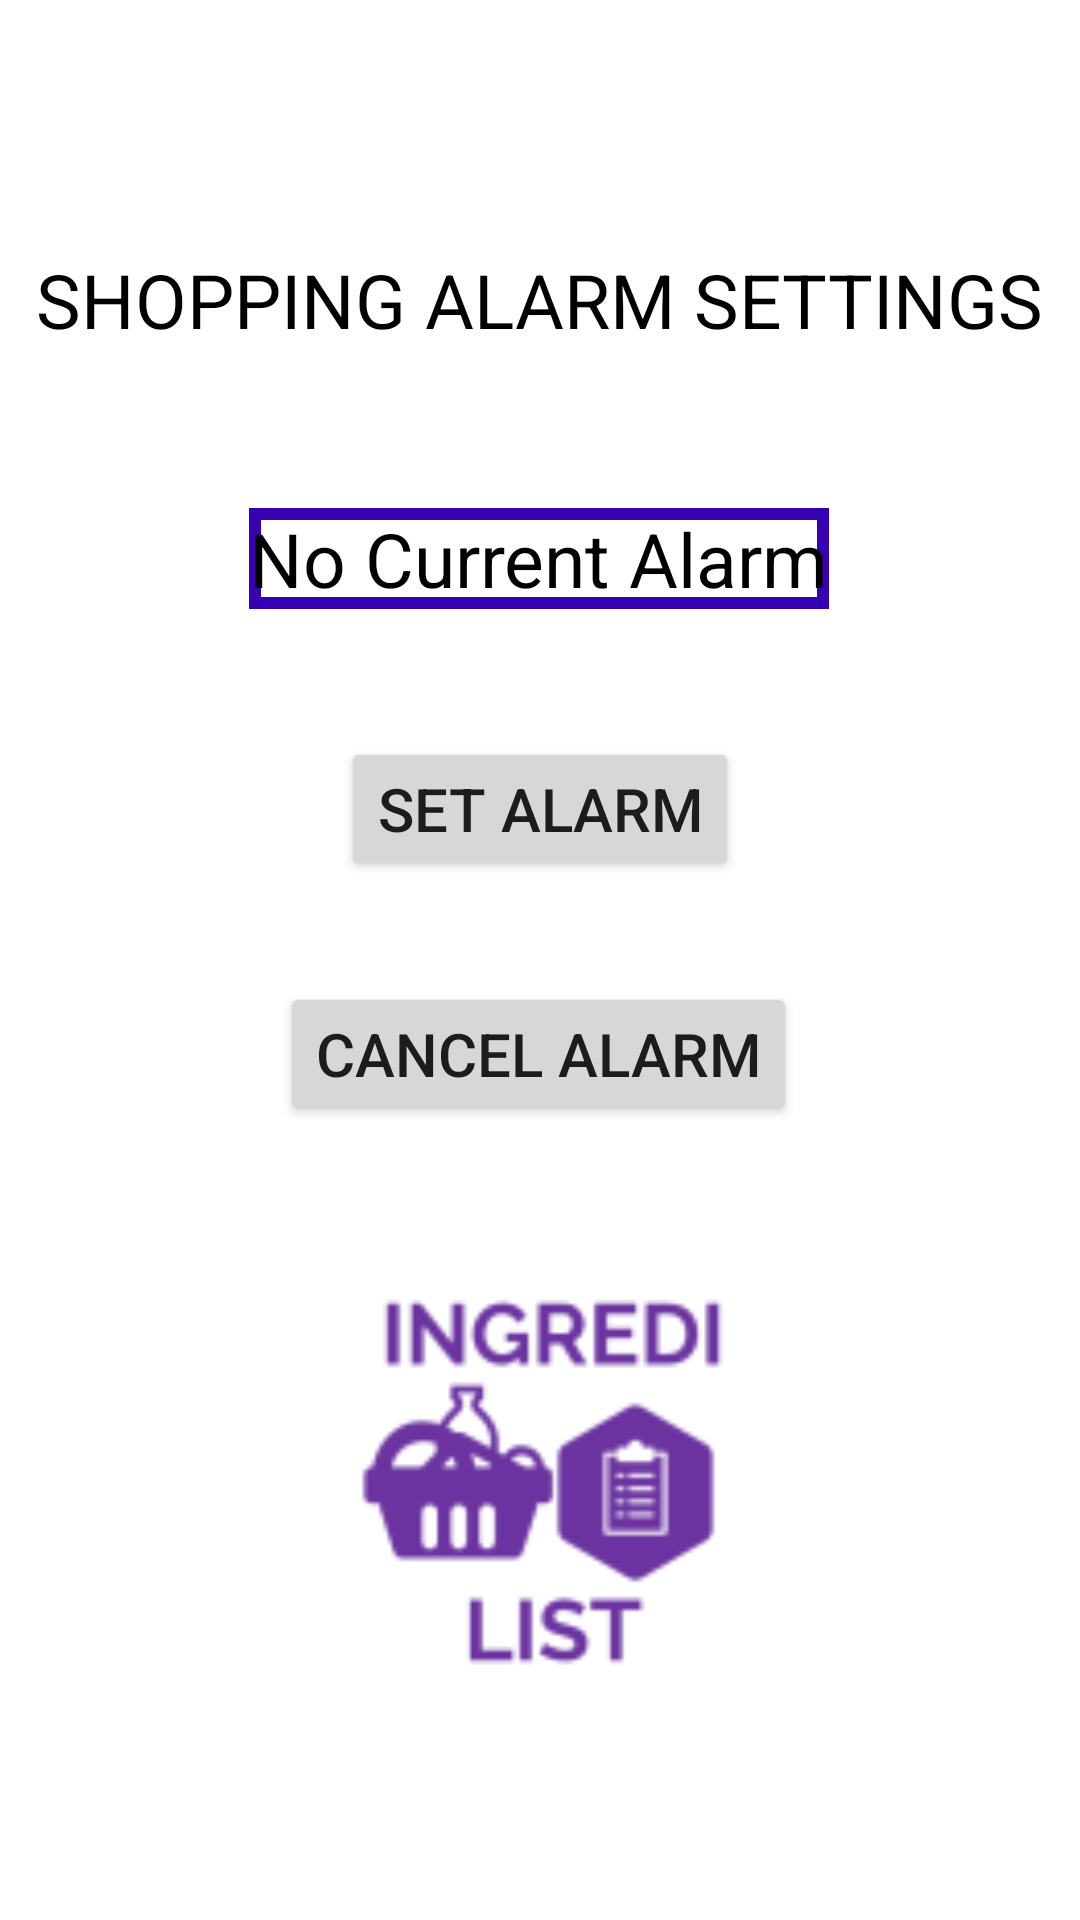

This screen was rendered from an Android layout file. Write that file and the resources it references.
<!-- AndroidManifest.xml: application theme Theme.ingredilist -->
<!-- res/layout/activity_shopping_alarm_settings.xml -->
<?xml version="1.0" encoding="utf-8"?>
<androidx.constraintlayout.widget.ConstraintLayout xmlns:android="http://schemas.android.com/apk/res/android"
    xmlns:app="http://schemas.android.com/apk/res-auto"
    xmlns:tools="http://schemas.android.com/tools"
    android:layout_width="match_parent"
    android:layout_height="match_parent"
    tools:context=".ShoppingAlarmSettings">

    <Button
        android:id="@+id/cancel_alarm"
        android:layout_width="wrap_content"
        android:layout_height="wrap_content"
        android:text="Cancel Alarm"
        android:textSize="20sp"
        app:layout_constraintBottom_toBottomOf="parent"
        app:layout_constraintEnd_toEndOf="parent"
        app:layout_constraintHorizontal_bias="0.497"
        app:layout_constraintStart_toStartOf="parent"
        app:layout_constraintTop_toBottomOf="@+id/alarm_setter"
        app:layout_constraintVertical_bias="0.113" />

    <TextView
        android:id="@+id/textView"
        android:layout_width="wrap_content"
        android:layout_height="wrap_content"
        android:text="SHOPPING ALARM SETTINGS"
        android:textColor="#000000"
        android:textSize="25sp"
        app:layout_constraintBottom_toBottomOf="parent"
        app:layout_constraintEnd_toEndOf="parent"
        app:layout_constraintStart_toStartOf="parent"
        app:layout_constraintTop_toTopOf="parent"
        app:layout_constraintVertical_bias="0.137" />

    <TextView
        android:id="@+id/current_alarm"
        android:layout_width="wrap_content"
        android:layout_height="wrap_content"
        android:text="No Current Alarm"
        android:textColor="#000000"
        android:textSize="25sp"
        android:background="@drawable/border"
        app:layout_constraintBottom_toBottomOf="parent"
        app:layout_constraintEnd_toEndOf="parent"
        app:layout_constraintHorizontal_bias="0.497"
        app:layout_constraintStart_toStartOf="parent"
        app:layout_constraintTop_toTopOf="parent"
        app:layout_constraintVertical_bias="0.279" />

    <Button
        android:id="@+id/alarm_setter"
        android:layout_width="wrap_content"
        android:layout_height="wrap_content"
        android:text="Set Alarm"
        android:textSize="20sp"
        app:layout_constraintBottom_toBottomOf="parent"
        app:layout_constraintEnd_toEndOf="parent"
        app:layout_constraintStart_toStartOf="parent"
        app:layout_constraintTop_toBottomOf="@+id/current_alarm"
        app:layout_constraintVertical_bias="0.11" />

    <ImageView
        android:id="@+id/imageView9"
        android:layout_width="137dp"
        android:layout_height="132dp"
        app:layout_constraintBottom_toBottomOf="parent"
        app:layout_constraintEnd_toEndOf="parent"
        app:layout_constraintStart_toStartOf="parent"
        app:layout_constraintTop_toBottomOf="@+id/cancel_alarm"
        app:layout_constraintVertical_bias="0.398"
        app:srcCompat="@drawable/ingredilistlogo" />

</androidx.constraintlayout.widget.ConstraintLayout>
<!-- resources referenced by this layout -->
<resources>
  <!-- drawable border (drawable) -->
  <?xml version="1.0" encoding="utf-8"?>
  <shape xmlns:android="http://schemas.android.com/apk/res/android">
  <stroke
      android:width="4sp"
      android:color="@color/purple_700"
      />
  </shape>
  <!-- drawable ingredilistlogo: png bitmap (drawable-xxxhdpi, 3380 bytes) -->
  <style name="Theme.ingredilist" parent="Theme.MaterialComponents.DayNight.DarkActionBar">
          
          <item name="colorPrimary">@color/purple_500</item>
          <item name="colorPrimaryVariant">@color/purple_700</item>
          <item name="colorOnPrimary">@color/white</item>
          
          <item name="colorSecondary">@color/teal_200</item>
          <item name="colorSecondaryVariant">@color/teal_700</item>
          <item name="colorOnSecondary">@color/black</item>
          
          <item name="android:statusBarColor" tools:targetApi="l">?attr/colorPrimaryVariant</item>
          
      </style>
  <!-- not gathered from this repository: default colours our renderer supplied (Android Studio template values) -->
  <color name="purple_500">#FF6200EE</color>
  <color name="purple_700">#FF3700B3</color>
  <color name="teal_200">#FF03DAC5</color>
  <color name="teal_700">#FF018786</color>
  <color name="black">#FF000000</color>
  <color name="white">#FFFFFFFF</color>
</resources>
